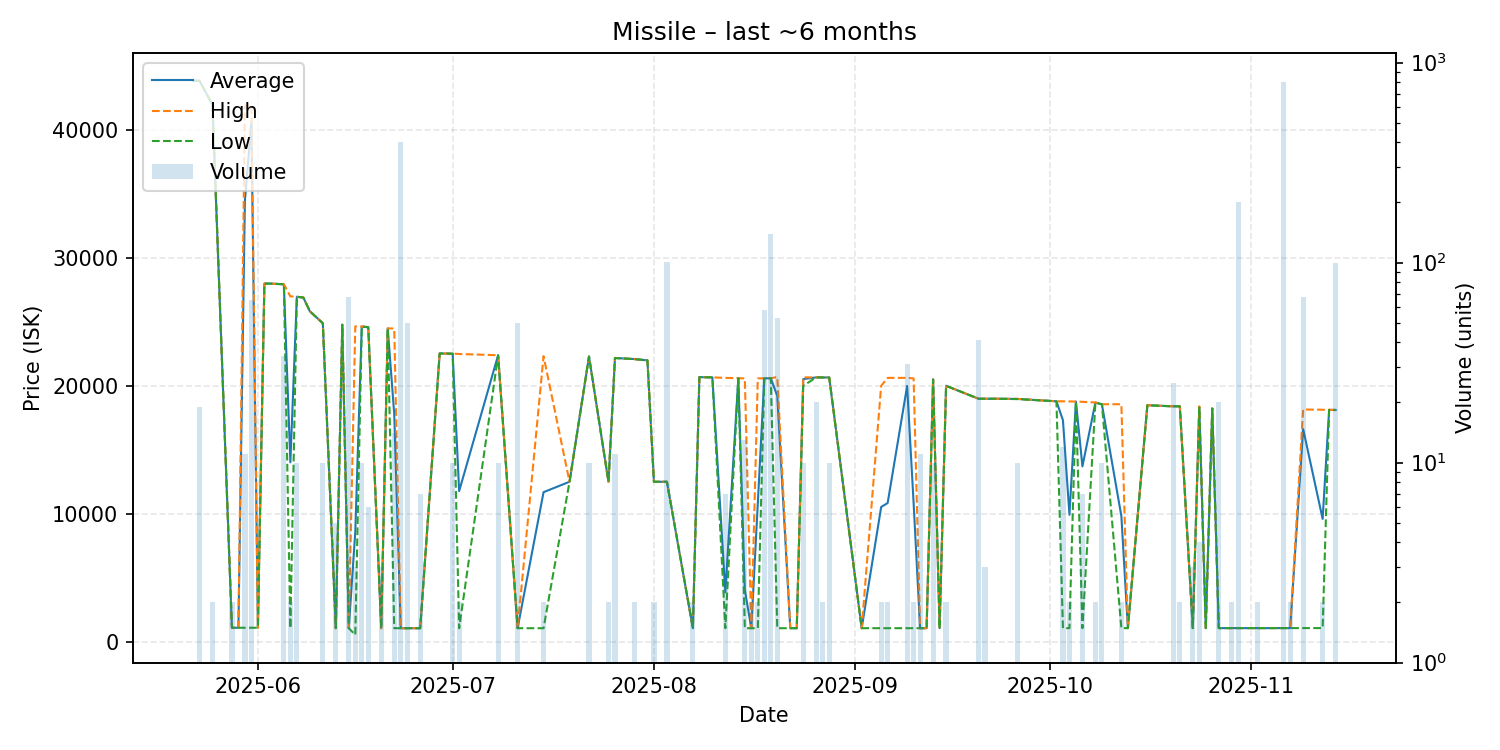

Source data for this figure (header and first rows):
date, average, highest, lowest, order_count, volume
2025-05-22, 43840, 43840, 43840, 1, 1
2025-05-23, 43848, 43850, 43840, 2, 19
2025-05-25, 41970, 41970, 41970, 1, 2
2025-05-28, 1088, 1088, 1088, 1, 2
2025-05-29, 1088, 1088, 1088, 1, 1
2025-05-30, 34488, 41910, 1088, 7, 11
2025-05-31, 40630, 41900, 1088, 19, 65
2025-06-01, 1088, 1088, 1088, 1, 1
2025-06-02, 27990, 27990, 27990, 1, 1
2025-06-03, 27990, 27990, 27990, 1, 1
2025-06-05, 27938, 27940, 27930, 9, 34
2025-06-06, 14021, 26990, 1052, 2, 2
2025-06-07, 26960, 26960, 26960, 1, 10
2025-06-08, 26900, 26900, 26900, 1, 1
2025-06-09, 25830, 25830, 25830, 1, 1
2025-06-11, 24891, 24900, 24890, 2, 10
2025-06-13, 1052, 1052, 1052, 2, 5
2025-06-14, 24780, 24780, 24780, 1, 1
2025-06-15, 1053, 1053, 1053, 1, 67
2025-06-16, 8571, 24650, 531.5, 3, 3
2025-06-17, 24630, 24630, 24630, 1, 10
2025-06-18, 24582, 24590, 24580, 2, 6
2025-06-20, 1052, 1052, 1052, 1, 3
2025-06-21, 24490, 24490, 24490, 1, 1
2025-06-22, 17786, 24480, 1052, 2, 14
2025-06-23, 1052, 1052, 1052, 2, 401
2025-06-24, 1052, 1052, 1052, 1, 50
2025-06-26, 1052, 1052, 1052, 2, 7
2025-06-29, 22530, 22530, 22530, 1, 1
2025-07-01, 22510, 22510, 22510, 1, 10
2025-07-02, 11771, 22490, 1052, 2, 2
2025-07-08, 22390, 22390, 22390, 1, 10
2025-07-11, 1052, 1052, 1052, 1, 50
2025-07-15, 11686, 22320, 1052, 2, 2
2025-07-19, 12500, 12500, 12500, 1, 1
2025-07-22, 22290, 22290, 22290, 1, 10
2025-07-25, 12500, 12500, 12500, 1, 2
2025-07-26, 22176, 22180, 22170, 3, 11
2025-07-29, 22090, 22090, 22090, 2, 2
2025-07-31, 21990, 21990, 21990, 1, 1
2025-08-01, 12500, 12500, 12500, 1, 2
2025-08-03, 12500, 12500, 12500, 3, 101
2025-08-07, 1052, 1052, 1052, 2, 2
2025-08-08, 20680, 20680, 20680, 1, 1
2025-08-10, 20660, 20660, 20660, 1, 1
2025-08-12, 3847, 20620, 1052, 2, 7
2025-08-14, 20600, 20600, 20600, 1, 1
2025-08-15, 4056, 20580, 1052, 4, 13
2025-08-16, 1052, 1052, 1052, 1, 2
2025-08-17, 10816, 20580, 1052, 2, 2
2025-08-18, 20586, 20590, 20580, 3, 58
2025-08-19, 20590, 20590, 20590, 7, 139
2025-08-20, 19208, 20690, 1052, 8, 53
2025-08-22, 1054, 1054, 1054, 1, 1
2025-08-23, 1054, 1054, 1054, 1, 1
2025-08-24, 20525, 20660, 20000, 4, 10
2025-08-26, 20660, 20660, 20660, 1, 20
2025-08-27, 20655, 20660, 20650, 2, 2
2025-08-28, 20650, 20650, 20650, 1, 10
2025-09-02, 1054, 1054, 1054, 1, 1
... 40 more rows
